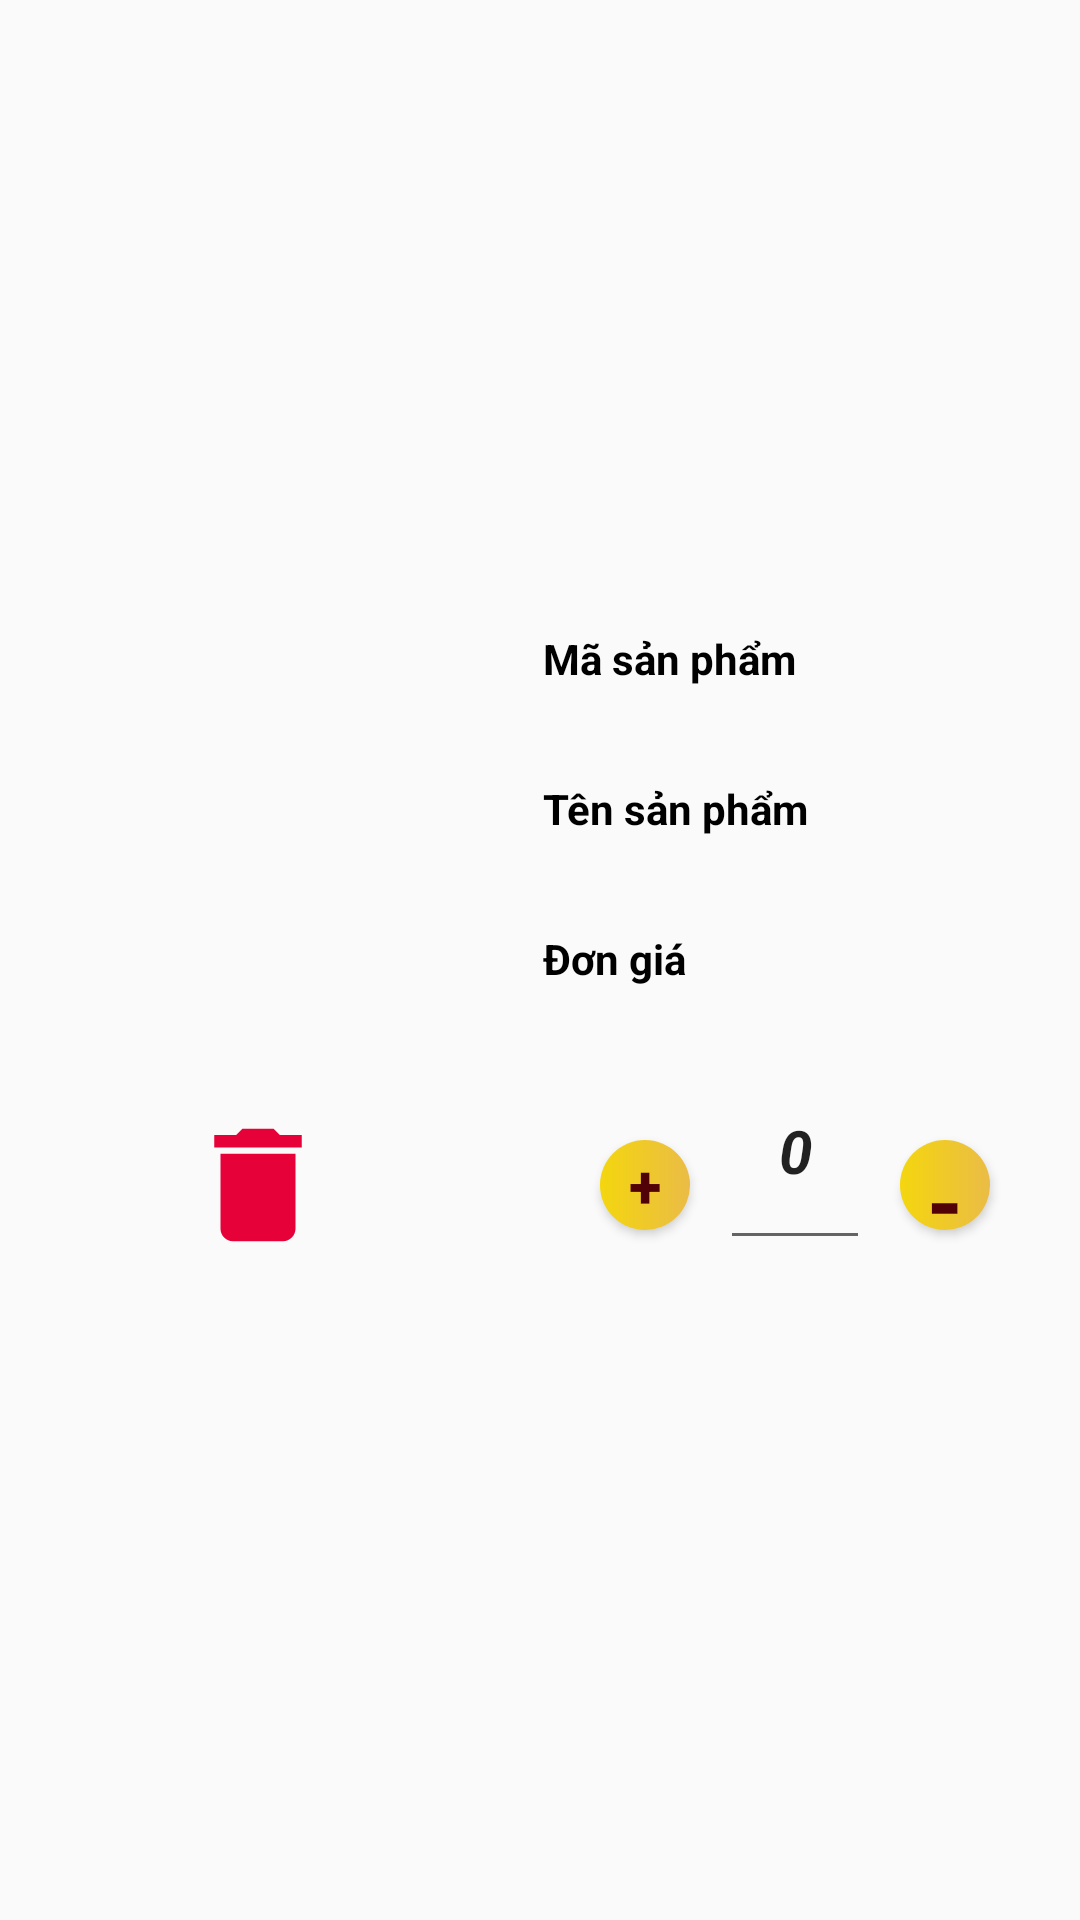

Write the Android layout XML for this screen, with the resource values it uses.
<!-- AndroidManifest.xml: application theme Theme.AppCompat.DayNight.NoActionBar -->
<!-- res/layout/dong_giohang.xml -->
<?xml version="1.0" encoding="utf-8"?>
<androidx.constraintlayout.widget.ConstraintLayout xmlns:android="http://schemas.android.com/apk/res/android"
    xmlns:app="http://schemas.android.com/apk/res-auto"
    xmlns:tools="http://schemas.android.com/tools"
    android:layout_width="match_parent"
    android:layout_height="match_parent">
    <LinearLayout
        android:id="@+id/linearLayout3"
        android:layout_width="0dp"
        android:layout_height="wrap_content"
        android:layout_marginStart="1dp"
        android:layout_marginTop="1dp"
        android:layout_marginEnd="1dp"
        android:layout_marginBottom="1dp"
        android:orientation="horizontal"
        app:layout_constraintBottom_toBottomOf="parent"
        app:layout_constraintEnd_toEndOf="parent"
        app:layout_constraintStart_toStartOf="parent"
        app:layout_constraintTop_toTopOf="parent">
        <LinearLayout
            android:layout_width="wrap_content"
            android:layout_height="wrap_content"
            android:orientation="vertical">
            <ImageView
                android:id="@+id/imggh"
                android:layout_width="150dp"
                android:layout_height="150dp"
                android:layout_margin="10dp"/>
            <Button
                android:layout_width="50dp"
                android:background="@drawable/ic_baseline_delete_24"
                android:id="@+id/btnxoa"
                android:layout_height="50dp"
                android:layout_gravity="center_vertical|center_horizontal"/>


        </LinearLayout>
        <LinearLayout
            android:layout_width="match_parent"
            android:layout_height="wrap_content"
            android:orientation="vertical">
        <TextView
            android:textColor="#000"
            android:textStyle="bold"
            android:layout_width="match_parent"
            android:id="@+id/lblmasp"
            android:layout_margin="10dp"
            android:layout_height="30dp"
            android:text="Mã sản phẩm"/>
        <TextView
            android:textColor="#000"
            android:textStyle="bold"
            android:layout_width="match_parent"
            android:id="@+id/lbltensp"
            android:layout_margin="10dp"
            android:layout_height="30dp"
            android:text="Tên sản phẩm"/>
        <TextView
            android:textColor="#000"
            android:textStyle="bold"
            android:layout_width="match_parent"
            android:layout_margin="10dp"
            android:id="@+id/giamasp"
            android:layout_height="30dp"
            android:text="Đơn giá"/>
            <LinearLayout
                android:layout_margin="10dp"
                android:layout_gravity="center"
                android:layout_width="wrap_content"
                android:layout_height="wrap_content"
                android:orientation="horizontal"
                >

                <Button
                    android:id="@+id/tangsl"
                    android:layout_width="30dp"
                    android:layout_height="30dp"
                    android:layout_gravity="center"
                    android:layout_margin="10dp"
                    android:background="@drawable/style_btn_them"
                    android:text="+"
                    android:textAlignment="center"
                    android:textColor="#510206"
                    android:textSize="20dp"
                    android:textStyle="bold"
                    tools:ignore="TouchTargetSizeCheck" />
                <EditText
                    android:id="@+id/soluongdat"
                    android:layout_width="50dp"
                    android:layout_marginTop="10dp"
                    android:textStyle="bold|italic"
                    android:textSize="20dp"
                    android:layout_height="60dp"
                    android:layout_gravity="center_horizontal"
                    android:gravity="center_horizontal"
                    android:text="0"
                    android:textAlignment="center" />

                <Button
                    android:id="@+id/giamsl"
                    android:layout_width="30dp"
                    android:layout_height="30dp"
                    android:layout_gravity="center"
                    android:layout_margin="10dp"
                    android:background="@drawable/style_btn_them"
                    android:text="-"
                    android:textAlignment="center"
                    android:textColor="#510206"
                    android:textSize="30dp"
                    android:textStyle="bold" />
            </LinearLayout>

        </LinearLayout>

    </LinearLayout>
</androidx.constraintlayout.widget.ConstraintLayout>
<!-- resources referenced by this layout -->
<resources>
  <!-- drawable ic_baseline_delete_24 (drawable) -->
  <vector android:height="24dp" android:tint="#E70139"
      android:viewportHeight="24" android:viewportWidth="24"
      android:width="24dp" xmlns:android="http://schemas.android.com/apk/res/android">
      <path android:fillColor="@android:color/white" android:pathData="M6,19c0,1.1 0.9,2 2,2h8c1.1,0 2,-0.9 2,-2V7H6v12zM19,4h-3.5l-1,-1h-5l-1,1H5v2h14V4z"/>
  </vector>
  <!-- drawable style_btn_them (drawable) -->
  <?xml version="1.0" encoding="utf-8"?>
  <shape android:shape="rectangle"
      xmlns:android="http://schemas.android.com/apk/res/android">
  
      <size android:width="15dp"
              android:height="15dp"/>
      <gradient android:endColor="#EABC46"
          android:startColor="#F4D60E"/>
      <corners android:radius="20dp"/>
  </shape>
</resources>
